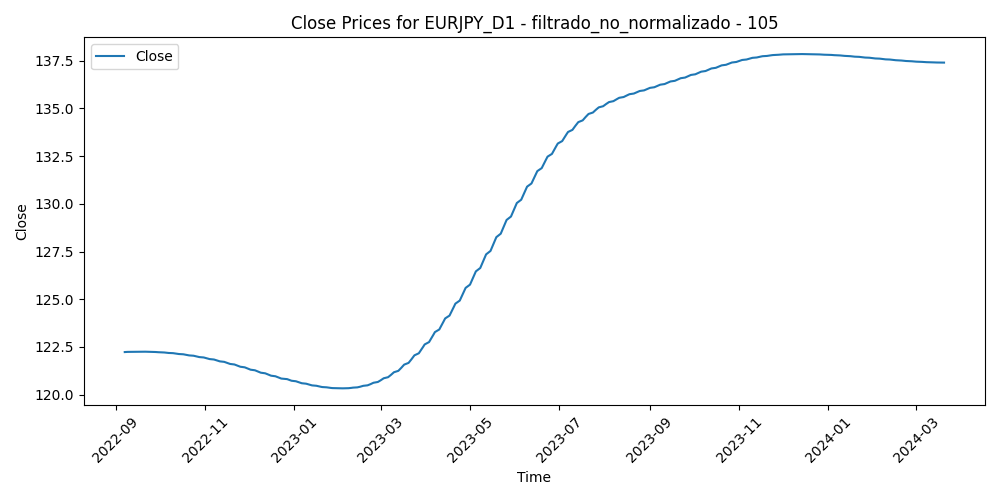

Data behind this chart, as committed beside it:
Time, Close, Volume, diferencia_media_105
2022-09-07, 122.2, 152835, -5.368
2022-09-08, 122.2, 145123, -5.525
2022-09-09, 122.2, 146930, -4.594
2022-09-12, 122.2, 127917, -5.878
2022-09-13, 122.3, 127898, -5.319
2022-09-14, 122.3, 140249, -4.1
2022-09-15, 122.3, 120482, -4.65
2022-09-16, 122.3, 117245, -4.288
2022-09-19, 122.3, 103152, -4.647
2022-09-20, 122.3, 121957, -4.292
2022-09-21, 122.3, 151647, -2.679
2022-09-22, 122.3, 176838, -0.9414
2022-09-23, 122.2, 153375, 0.1994
2022-09-26, 122.2, 168673, 0.05672
2022-09-27, 122.2, 141445, 0.2059
2022-09-28, 122.2, 155546, -1.164
2022-09-29, 122.2, 155583, -2.51
2022-09-30, 122.2, 149794, -2.637
2022-10-03, 122.2, 143785, -2.727
2022-10-04, 122.2, 148729, -4.6
2022-10-05, 122.2, 141529, -3.619
2022-10-06, 122.2, 146427, -2.605
2022-10-07, 122.2, 130261, -2.029
2022-10-10, 122.2, 109016, -1.778
2022-10-11, 122.2, 136719, -1.865
2022-10-12, 122.2, 140813, -2.771
2022-10-13, 122.1, 140398, -4.104
2022-10-14, 122.1, 142756, -4.721
2022-10-17, 122.1, 121162, -6.663
2022-10-18, 122.1, 129377, -7.012
2022-10-19, 122.1, 122190, -6.263
2022-10-20, 122.1, 126889, -6.612
2022-10-21, 122.1, 150507, -5.116
2022-10-24, 122, 152245, -6.6
2022-10-25, 122, 120357, -6.847
2022-10-26, 122, 138565, -6.915
2022-10-27, 122, 147987, -5.002
2022-10-28, 122, 135763, -6.149
2022-10-31, 122, 110487, -6.132
2022-11-01, 121.9, 121422, -5.456
2022-11-02, 121.9, 125340, -4.263
2022-11-03, 121.9, 116864, -3.612
2022-11-04, 121.9, 127127, -5.035
2022-11-07, 121.8, 117644, -5.887
2022-11-08, 121.8, 110039, -5.629
2022-11-09, 121.8, 130019, -5.397
2022-11-10, 121.8, 138643, -2.666
2022-11-11, 121.7, 160467, -2.447
2022-11-14, 121.7, 135550, -3.215
2022-11-15, 121.7, 145898, -2.881
2022-11-16, 121.7, 138355, -3.766
2022-11-17, 121.6, 120068, -4.035
2022-11-18, 121.6, 113937, -3.571
2022-11-21, 121.6, 109692, -4.214
2022-11-22, 121.6, 96457, -4.13
2022-11-23, 121.5, 107912, -3.706
2022-11-24, 121.5, 88294, -2.925
2022-11-25, 121.5, 98106, -3.171
2022-11-28, 121.4, 122427, -2.164
2022-11-29, 121.4, 119402, -1.765
... 338 more rows
